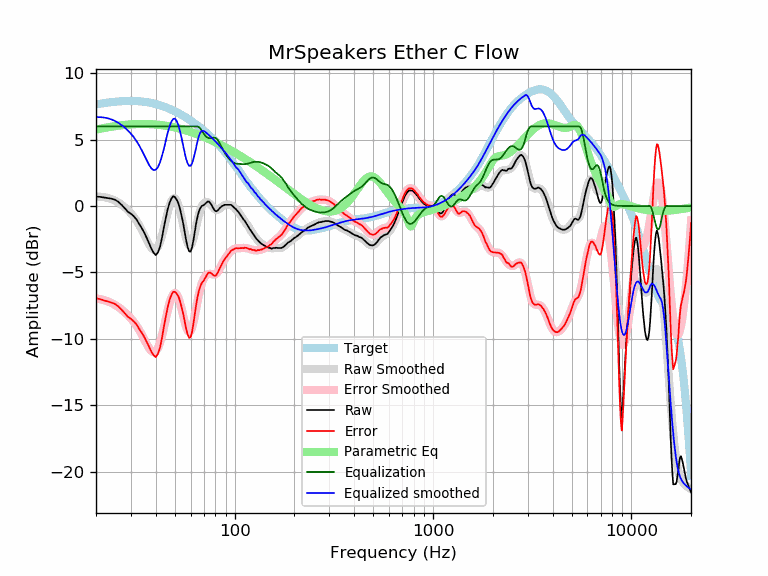

The table this chart was drawn from, first rows:
frequency, raw, error, smoothed, error_smoothed, equalization, parametric_eq, equalized_raw, equalized_smoothed, target
20, 0.71, -6.95, 0.70, -6.96, 6.00, 5.76, 6.71, 6.70, 7.66
21, 0.69, -7.02, 0.70, -7.01, 6.00, 5.82, 6.69, 6.70, 7.71
22, 0.64, -7.11, 0.67, -7.09, 6.00, 5.88, 6.64, 6.67, 7.75
23, 0.60, -7.19, 0.61, -7.19, 6.00, 5.93, 6.60, 6.61, 7.79
24, 0.55, -7.28, 0.52, -7.31, 6.00, 5.98, 6.55, 6.52, 7.83
25, 0.47, -7.39, 0.40, -7.46, 6.00, 6.02, 6.47, 6.40, 7.86
26, 0.30, -7.58, 0.26, -7.63, 6.00, 6.06, 6.30, 6.26, 7.88
27, 0.07, -7.83, 0.09, -7.81, 6.00, 6.09, 6.07, 6.09, 7.90
28, -0.18, -8.09, -0.10, -8.02, 6.00, 6.11, 5.82, 5.90, 7.91
29, -0.44, -8.36, -0.31, -8.23, 6.00, 6.13, 5.56, 5.69, 7.92
30, -0.58, -8.50, -0.55, -8.47, 6.00, 6.15, 5.42, 5.45, 7.92
31, -0.77, -8.69, -0.81, -8.73, 6.00, 6.16, 5.23, 5.19, 7.92
32, -1.01, -8.92, -1.10, -9.01, 6.00, 6.17, 4.99, 4.90, 7.91
33, -1.35, -9.25, -1.43, -9.33, 6.00, 6.18, 4.65, 4.57, 7.90
34, -1.66, -9.54, -1.80, -9.67, 6.00, 6.18, 4.34, 4.20, 7.88
35, -2.00, -9.86, -2.18, -10.04, 6.00, 6.18, 4.00, 3.82, 7.86
36, -2.39, -10.22, -2.56, -10.39, 6.00, 6.18, 3.61, 3.44, 7.83
37, -2.79, -10.59, -2.90, -10.70, 6.00, 6.18, 3.21, 3.10, 7.80
38, -3.20, -10.96, -3.15, -10.92, 6.00, 6.17, 2.80, 2.85, 7.76
39, -3.51, -11.24, -3.29, -11.02, 6.00, 6.16, 2.49, 2.71, 7.73
40, -3.70, -11.38, -3.27, -10.95, 6.00, 6.14, 2.30, 2.73, 7.68
41, -3.51, -11.15, -3.08, -10.72, 6.00, 6.13, 2.49, 2.92, 7.64
42, -3.10, -10.69, -2.73, -10.32, 6.00, 6.11, 2.90, 3.27, 7.59
43, -2.40, -9.94, -2.24, -9.78, 6.00, 6.09, 3.60, 3.76, 7.54
44, -1.59, -9.08, -1.66, -9.15, 6.00, 6.07, 4.41, 4.34, 7.49
45, -0.87, -8.31, -1.05, -8.49, 6.00, 6.05, 5.13, 4.95, 7.44
46, -0.22, -7.60, -0.47, -7.85, 6.00, 6.03, 5.78, 5.53, 7.38
47, 0.25, -7.07, 0.02, -7.30, 6.00, 6.00, 6.25, 6.02, 7.32
48, 0.57, -6.69, 0.37, -6.89, 6.00, 5.98, 6.57, 6.37, 7.26
49, 0.74, -6.46, 0.57, -6.63, 6.00, 5.95, 6.74, 6.57, 7.20
50, 0.67, -6.47, 0.58, -6.55, 6.00, 5.92, 6.67, 6.58, 7.14
51, 0.48, -6.59, 0.42, -6.65, 6.00, 5.89, 6.48, 6.42, 7.07
52, 0.22, -6.79, 0.10, -6.90, 6.00, 5.86, 6.22, 6.10, 7.01
53, -0.21, -7.15, -0.34, -7.28, 6.00, 5.83, 5.79, 5.66, 6.94
54, -0.74, -7.61, -0.88, -7.75, 6.00, 5.80, 5.26, 5.12, 6.87
55, -1.30, -8.10, -1.45, -8.25, 6.00, 5.76, 4.70, 4.55, 6.80
56, -1.96, -8.69, -2.00, -8.73, 6.00, 5.73, 4.04, 4.00, 6.73
57, -2.62, -9.28, -2.47, -9.12, 6.00, 5.69, 3.38, 3.53, 6.66
58, -3.12, -9.70, -2.81, -9.39, 6.00, 5.66, 2.88, 3.19, 6.58
59, -3.42, -9.93, -2.98, -9.49, 6.00, 5.62, 2.58, 3.02, 6.51
60, -3.43, -9.87, -2.97, -9.41, 6.00, 5.59, 2.57, 3.03, 6.44
61, -3.10, -9.46, -2.79, -9.15, 6.00, 5.55, 2.90, 3.21, 6.36
62, -2.55, -8.84, -2.46, -8.75, 6.00, 5.51, 3.45, 3.54, 6.29
63, -1.91, -8.12, -2.03, -8.25, 6.00, 5.48, 4.09, 3.97, 6.21
64, -1.28, -7.42, -1.56, -7.70, 6.00, 5.44, 4.72, 4.44, 6.14
65, -0.78, -6.84, -1.10, -7.16, 6.00, 5.40, 5.22, 4.90, 6.06
66, -0.41, -6.39, -0.68, -6.67, 5.96, 5.36, 5.55, 5.27, 5.98
67, -0.18, -6.09, -0.34, -6.25, 5.86, 5.32, 5.68, 5.52, 5.91
68, -0.02, -5.85, -0.08, -5.91, 5.72, 5.28, 5.70, 5.64, 5.83
69, 0.04, -5.71, 0.11, -5.65, 5.56, 5.25, 5.60, 5.67, 5.75
70, 0.08, -5.59, 0.22, -5.45, 5.43, 5.21, 5.51, 5.65, 5.67
71, 0.17, -5.43, 0.28, -5.31, 5.31, 5.17, 5.48, 5.60, 5.60
72, 0.25, -5.27, 0.30, -5.21, 5.21, 5.13, 5.46, 5.52, 5.52
73, 0.34, -5.10, 0.29, -5.15, 5.15, 5.09, 5.49, 5.44, 5.44
74, 0.35, -5.01, 0.24, -5.12, 5.12, 5.05, 5.47, 5.36, 5.36
75, 0.26, -5.02, 0.17, -5.11, 5.11, 5.01, 5.37, 5.28, 5.28
76, 0.15, -5.05, 0.08, -5.12, 5.12, 4.97, 5.27, 5.20, 5.20
77, -0.01, -5.13, -0.02, -5.14, 5.14, 4.93, 5.13, 5.12, 5.12
78, -0.17, -5.20, -0.12, -5.15, 5.15, 4.89, 4.98, 5.03, 5.03
79, -0.31, -5.26, -0.21, -5.16, 5.16, 4.85, 4.85, 4.95, 4.95
... 553 more rows
